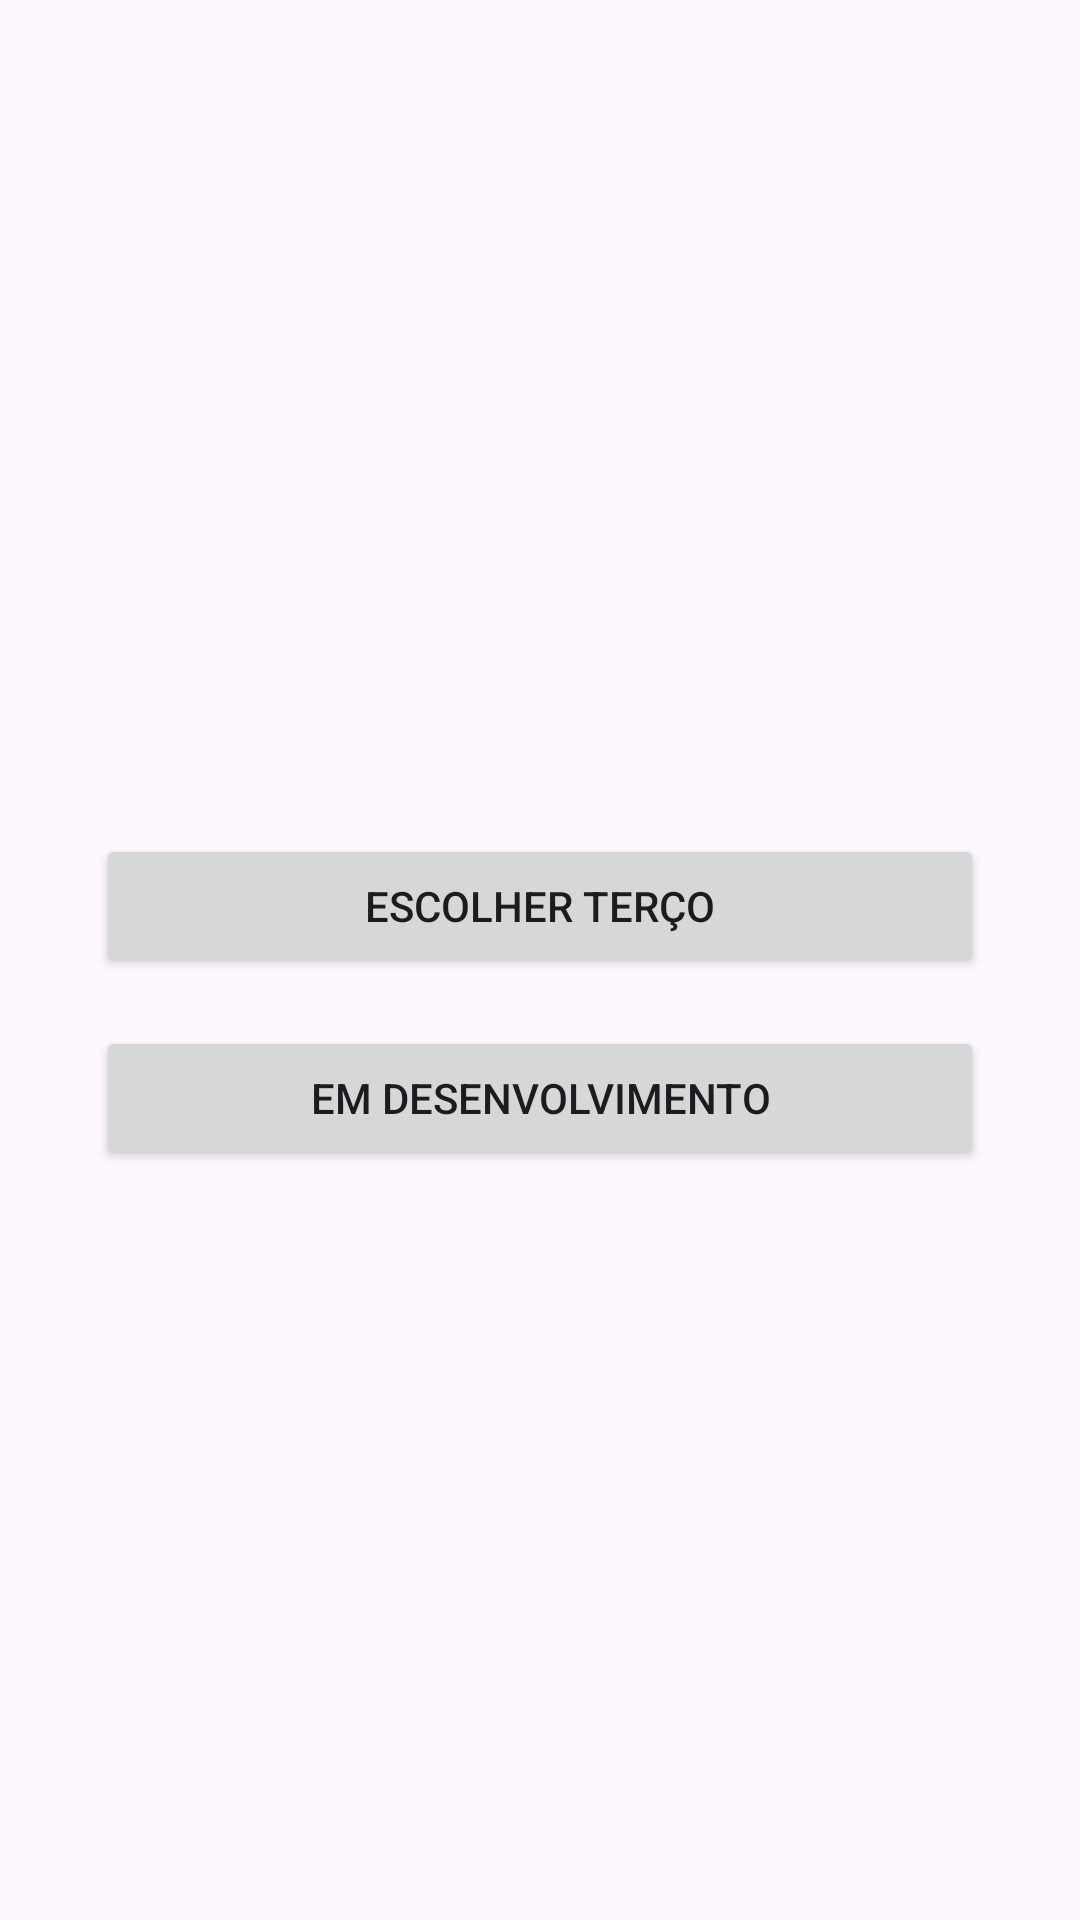

Here is an Android app screen rendered from its layout file. Give the layout XML and the strings, colors and styles it references.
<!-- AndroidManifest.xml: application theme Theme.MinhasOracoes -->
<!-- res/layout/activity_main.xml -->
<?xml version="1.0" encoding="utf-8"?>
<androidx.constraintlayout.widget.ConstraintLayout xmlns:android="http://schemas.android.com/apk/res/android"
    xmlns:app="http://schemas.android.com/apk/res-auto"
    xmlns:tools="http://schemas.android.com/tools"
    android:id="@+id/main"
    android:layout_width="match_parent"
    android:layout_height="match_parent"
    tools:context=".MainActivity">

    <Button
        android:id="@+id/btn_escolher_terco"
        android:layout_width="0dp"
        android:layout_height="wrap_content"
        android:layout_marginStart="32dp"
        android:layout_marginTop="28dp"
        android:layout_marginEnd="32dp"
        android:text="@string/escolher_terco"
        app:layout_constraintBottom_toTopOf="@+id/btn_estatistica"
        app:layout_constraintEnd_toEndOf="parent"
        app:layout_constraintHorizontal_bias="0.5"
        app:layout_constraintStart_toStartOf="parent"
        app:layout_constraintTop_toTopOf="parent"
        app:layout_constraintVertical_chainStyle="packed" />

    <Button
        android:id="@+id/btn_estatistica"
        android:layout_width="0dp"
        android:layout_height="wrap_content"
        android:layout_marginStart="32dp"
        android:layout_marginTop="16dp"
        android:layout_marginEnd="32dp"
        android:text="@string/minha_estatistica"
        app:layout_constraintBottom_toBottomOf="parent"
        app:layout_constraintEnd_toEndOf="parent"
        app:layout_constraintHorizontal_bias="0.5"
        app:layout_constraintStart_toStartOf="parent"
        app:layout_constraintTop_toBottomOf="@+id/btn_escolher_terco" />
</androidx.constraintlayout.widget.ConstraintLayout>
<!-- resources referenced by this layout -->
<resources>
  <string name="escolher_terco">Escolher terço</string>
  <string name="minha_estatistica">Em desenvolvimento</string>
  <style name="Theme.MinhasOracoes" parent="Base.Theme.MinhasOracoes" />
  <style name="Base.Theme.MinhasOracoes" parent="Theme.Material3.DayNight.NoActionBar">
          
          
      </style>
</resources>
